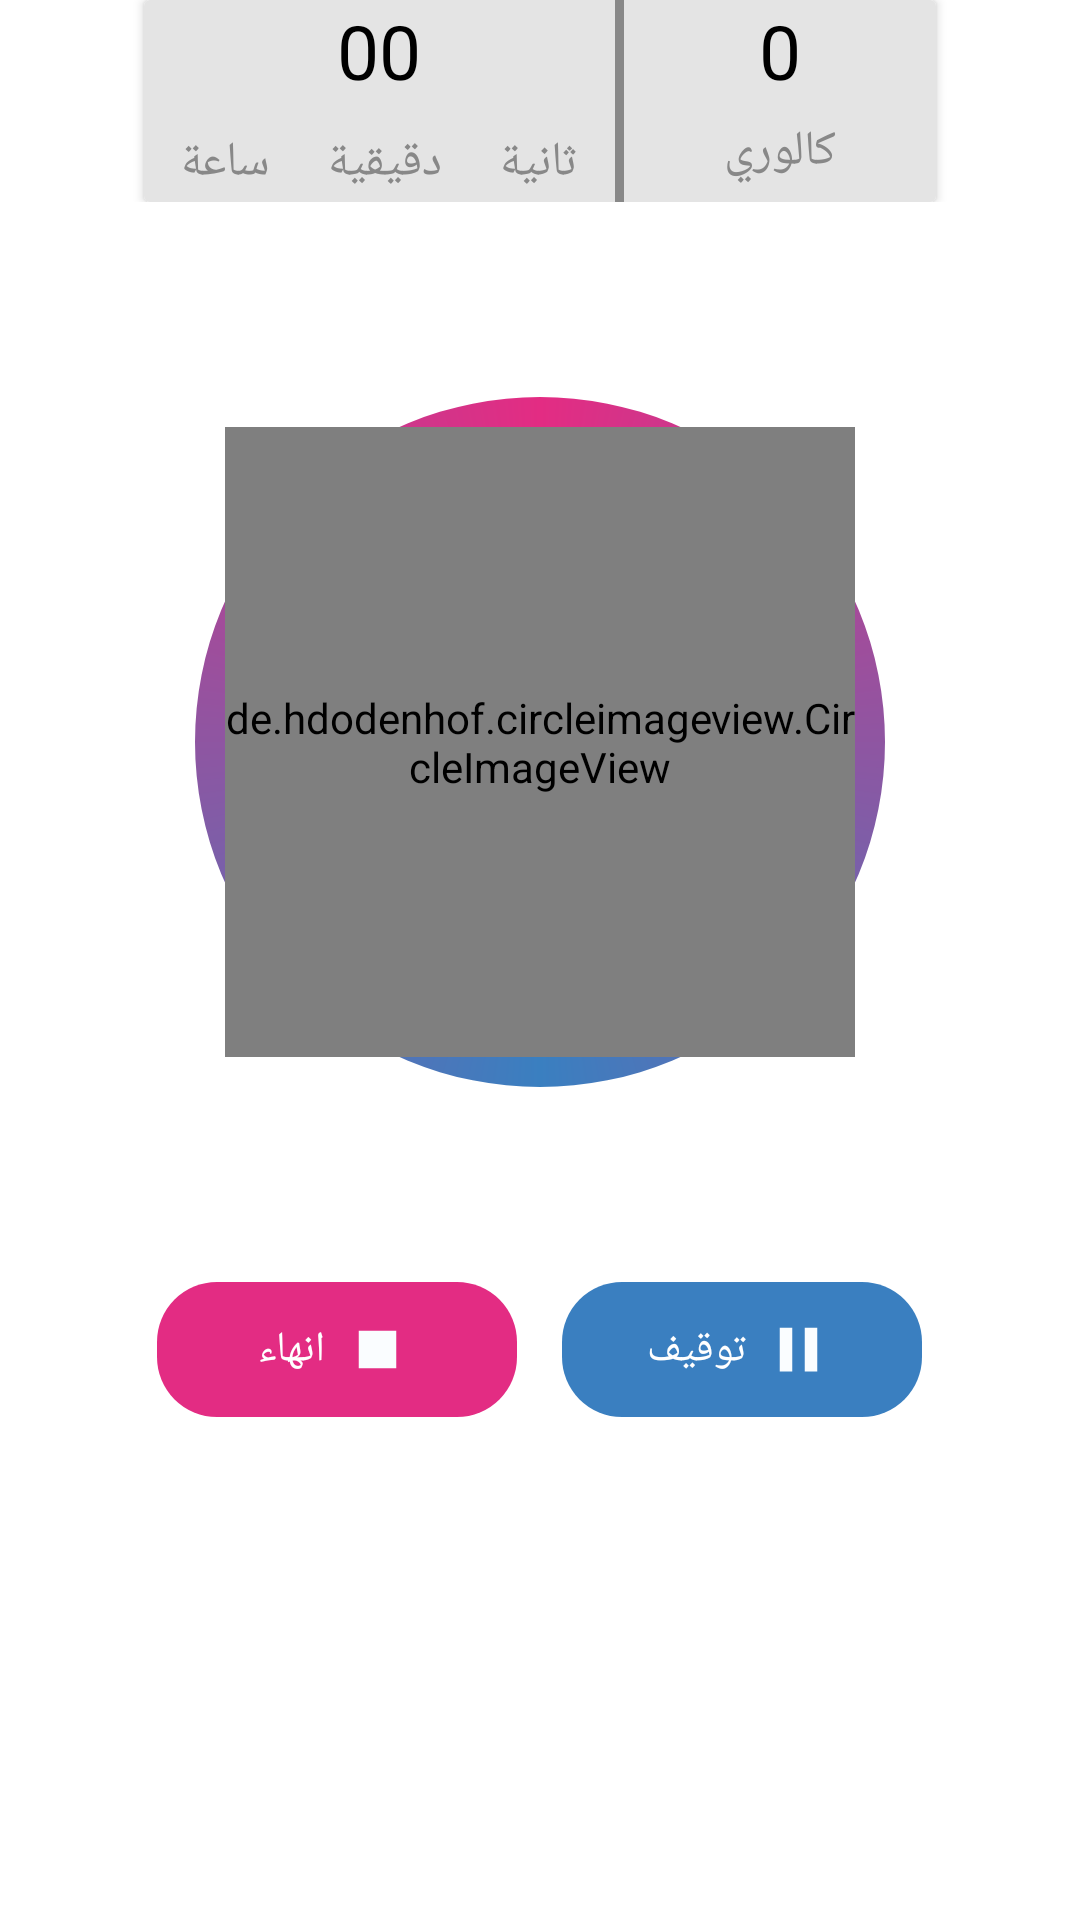

Android layout source for this screen:
<!-- AndroidManifest.xml: application theme Theme.Gradu_Ptojects -->
<!-- res/layout/fragment__start_training__free_goal.xml -->
<?xml version="1.0" encoding="utf-8"?>
<layout>
<androidx.appcompat.widget.LinearLayoutCompat xmlns:android="http://schemas.android.com/apk/res/android"
    xmlns:tools="http://schemas.android.com/tools"
    android:layout_width="match_parent"
    android:layout_height="match_parent"
    xmlns:app="http://schemas.android.com/apk/res-auto"
    android:orientation="vertical"
    tools:context=".Fragments.Fragment_StartTraining_FreeGoal">

    <androidx.appcompat.widget.LinearLayoutCompat
        android:layout_width="match_parent"
        android:layout_height="wrap_content"
        android:gravity="center_horizontal"
        android:orientation="vertical">
        <androidx.cardview.widget.CardView
            android:layout_width="wrap_content"
            android:layout_height="wrap_content">
            <androidx.appcompat.widget.LinearLayoutCompat
                android:layout_width="wrap_content"
                android:layout_height="wrap_content"
                android:background="#E4E4E4"
                android:orientation="horizontal">
                <androidx.appcompat.widget.LinearLayoutCompat
                    android:layout_width="match_parent"
                    android:layout_height="wrap_content"
                    android:gravity="center_horizontal"
                    android:orientation="vertical">
                    <androidx.appcompat.widget.LinearLayoutCompat
                        android:layout_width="match_parent"
                        android:layout_height="wrap_content"
                        android:orientation="horizontal"
                        android:gravity="center_horizontal|bottom"
                        android:layout_marginEnd="12dp"
                        android:layout_marginStart="12dp">
                        <TextView
                            android:id="@+id/timeTvFreeGoal"
                            android:layout_width="wrap_content"
                            android:layout_height="wrap_content"
                            android:text="00"
                            android:textSize="25dp"
                            android:textColor="@color/black"
                            android:gravity="center"
                            />
                    </androidx.appcompat.widget.LinearLayoutCompat>
                    <androidx.appcompat.widget.LinearLayoutCompat
                        android:layout_width="match_parent"
                        android:layout_height="wrap_content"
                        android:orientation="horizontal"
                        android:gravity="top|center_horizontal"
                        android:layout_marginEnd="12dp"
                        android:layout_marginStart="12dp">
                        <TextView
                            android:layout_width="wrap_content"
                            android:layout_height="wrap_content"
                            android:text="ساعة"
                            android:textSize="16dp"
                            android:textColor="#888888"
                            android:gravity="center"
                            />
                        <TextView
                            android:layout_width="wrap_content"
                            android:layout_height="wrap_content"
                            android:text="   "
                            android:textSize="25dp"
                            android:textColor="#888888"
                            android:gravity="center"
                            />
                        <TextView
                            android:layout_width="wrap_content"
                            android:layout_height="wrap_content"
                            android:text="دقيقية"
                            android:textSize="16dp"
                            android:textColor="#888888"
                            android:gravity="center"
                            />
                        <TextView
                            android:layout_width="wrap_content"
                            android:layout_height="wrap_content"
                            android:text="   "
                            android:textSize="25dp"
                            android:textColor="#888888"
                            android:gravity="center" />
                        <TextView
                            android:id="@+id/secoundTv"
                            android:layout_width="wrap_content"
                            android:layout_height="wrap_content"
                            android:text="ثانية"
                            android:textSize="16dp"
                            android:textColor="#888888"
                            android:gravity="center" />
                    </androidx.appcompat.widget.LinearLayoutCompat>
                </androidx.appcompat.widget.LinearLayoutCompat>
                <View
                    android:layout_width="3dp"
                    android:layout_height="match_parent"
                    android:background="#888888"/>
                <LinearLayout
                    android:layout_width="80dp"
                    android:layout_height="match_parent"
                    android:gravity="center"
                    android:layout_marginEnd="12dp"
                    android:layout_marginStart="12dp"
                    android:orientation="vertical">
                    <TextView

                        android:id="@+id/caloriesCountFreeGoal"
                        android:layout_width="wrap_content"
                        android:layout_height="wrap_content"
                        android:textSize="25dp"
                        android:textColor="@color/black"
                        android:gravity="center_horizontal"
                        android:text="0" />

                    <TextView
                        android:layout_width="wrap_content"
                        android:layout_height="match_parent"
                        android:textSize="16dp"
                        android:textColor="#888888"
                        android:gravity="center"
                        android:text="كالوري" />
                </LinearLayout>




            </androidx.appcompat.widget.LinearLayoutCompat>

        </androidx.cardview.widget.CardView>
    </androidx.appcompat.widget.LinearLayoutCompat>


    <androidx.constraintlayout.widget.ConstraintLayout
        android:layout_width="match_parent"
        android:layout_height="wrap_content"
        android:layout_marginTop="30dp">
        <ProgressBar
            android:id="@+id/progress_VerifyAccount"
            style="?android:attr/progressBarStyleHorizontal"
            android:layout_width="300dp"
            android:layout_height="300dp"
            android:max="60"
            android:progress="60"
            android:progressDrawable="@drawable/progress_shap"
            app:layout_constraintTop_toTopOf="parent"
            app:layout_constraintStart_toStartOf="parent"
            app:layout_constraintEnd_toEndOf="parent"
            app:layout_constraintBottom_toBottomOf="parent">
        </ProgressBar>

        <de.hdodenhof.circleimageview.CircleImageView
            android:id="@+id/freeGoalStartImage"
            android:layout_width="210dp"
            android:layout_height="210dp"
            android:src="@drawable/personlogo"
            app:civ_border_color="#FFFFFF"
            app:civ_border_width="2dp"
            tools:ignore="MissingClass"
            app:layout_constraintTop_toTopOf="@+id/progress_VerifyAccount"
            app:layout_constraintStart_toStartOf="@id/progress_VerifyAccount"
            app:layout_constraintEnd_toEndOf="@id/progress_VerifyAccount"
            app:layout_constraintBottom_toBottomOf="@id/progress_VerifyAccount"/>
    </androidx.constraintlayout.widget.ConstraintLayout>


    <LinearLayout
        android:layout_width="match_parent"
        android:layout_height="wrap_content"
        android:layout_marginTop="30dp"
        android:layout_weight="1"
        android:gravity="center_horizontal"
        android:orientation="horizontal">

        <LinearLayout
            android:id="@+id/finishBut"
            android:layout_width="120dp"
            android:orientation="horizontal"
            android:gravity="center"
            android:background="@drawable/stop_but_backgrond"
            android:layout_height="45dp">
            <TextView
                android:layout_width="wrap_content"
                android:layout_height="wrap_content"
                android:textColor="@color/white"
                android:text="انهاء"/>
            <ImageView
                android:layout_width="25dp"
                android:layout_height="25dp"
                android:layout_marginStart="5dp"
                android:scrollbarSize="18dp"
                android:src="@drawable/stop_24"/>

        </LinearLayout>

        <View
            android:layout_width="15dp"
            android:layout_height="wrap_content"/>
        <LinearLayout
            android:id="@+id/stopBut"
            android:layout_width="120dp"
            android:orientation="horizontal"
            android:gravity="center"
            android:background="@drawable/finish_but_backgrond"
            android:layout_height="45dp">


            <TextView
                android:id="@+id/stopTv"
                android:layout_width="wrap_content"
                android:layout_height="wrap_content"
                android:textColor="@color/white"
                android:text="توقيف"/>
            <ImageView
                android:id="@+id/stioIcon"
                android:layout_width="25dp"
                android:layout_height="25dp"
                android:layout_marginStart="5dp"
                android:scrollbarSize="18dp"
                android:src="@drawable/pause_24"/>

        </LinearLayout>

    </LinearLayout>

</androidx.appcompat.widget.LinearLayoutCompat>
</layout>
<!-- resources referenced by this layout -->
<resources>
  <color name="black">#FF000000</color>
  <color name="white">#FFFFFFFF</color>
  <!-- drawable finish_but_backgrond (drawable-v24) -->
  <?xml version="1.0" encoding="utf-8"?>
  <selector xmlns:android="http://schemas.android.com/apk/res/android">
      <item>
          <shape android:shape="rectangle">
              <corners android:topLeftRadius="20dp" android:topRightRadius="20dp" android:bottomLeftRadius="20dp" android:bottomRightRadius="20dp"/>
              <solid android:color="#3A7FC0"/>
          </shape>
      </item>
  </selector>
  <!-- drawable pause_24 (drawable) -->
  <vector android:height="24dp" android:tint="#FAFDFF"
      android:viewportHeight="24" android:viewportWidth="24"
      android:width="24dp" xmlns:android="http://schemas.android.com/apk/res/android">
      <path android:fillColor="@android:color/white" android:pathData="M6,19h4L10,5L6,5v14zM14,5v14h4L18,5h-4z"/>
  </vector>
  <!-- drawable progress_shap (drawable) -->
  <?xml version="1.0" encoding="utf-8"?>
  <rotate xmlns:android="http://schemas.android.com/apk/res/android"
      android:fromDegrees="-90"
      android:toDegrees="270">
      <shape
          android:innerRadiusRatio="3"
          android:shape="ring"
          android:thicknessRatio="20.0"
          android:useLevel="true">
          <size
              android:height="200dp"
              android:width="200dp" />
          <gradient
              android:centerColor="#3A7FC0"
              android:centerY="0.50"
              android:endColor="#E32C83"
              android:startColor="#E32C83"
              android:type="sweep"
              android:useLevel="false" />
          <gradient android:angle="90"/>
      </shape>
  </rotate>
  <!-- drawable stop_24 (drawable) -->
  <vector android:height="24dp" android:tint="#FAFDFF"
      android:viewportHeight="24" android:viewportWidth="24"
      android:width="24dp" xmlns:android="http://schemas.android.com/apk/res/android">
      <path android:fillColor="@android:color/white" android:pathData="M6,6h12v12H6z"/>
  </vector>
  <!-- drawable stop_but_backgrond (drawable) -->
  <?xml version="1.0" encoding="utf-8"?>
  <selector xmlns:android="http://schemas.android.com/apk/res/android">
      <item>
          <shape android:shape="rectangle">
              <corners android:topLeftRadius="20dp" android:topRightRadius="20dp" android:bottomLeftRadius="20dp" android:bottomRightRadius="20dp"/>
              <solid android:color="#E32C83"/>
          </shape>
      </item>
  </selector>
  <style name="Theme.Gradu_Ptojects" parent="Theme.MaterialComponents.DayNight.NoActionBar">
          
          <item name="colorPrimary">@color/purple_500</item>
          <item name="colorPrimaryVariant">@color/purple_700</item>
          <item name="colorOnPrimary">@color/white</item>
          
          <item name="colorSecondary">#E32C83</item>
          <item name="colorSecondaryVariant">@color/teal_700</item>
          <item name="colorOnSecondary">@color/black</item>
          
          <item name="android:statusBarColor">#E32C83</item>
          
      </style>
  <color name="purple_500">#FF6200EE</color>
  <color name="purple_700">#FF3700B3</color>
  <color name="teal_700">#FF018786</color>
</resources>
